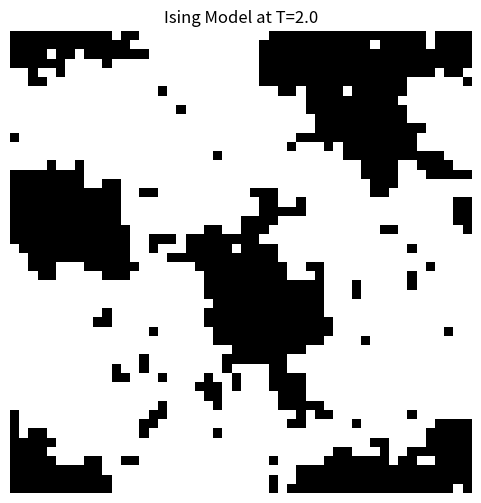

This chart was generated by the following Python code:
%matplotlib inline
import numpy as np
import matplotlib.pyplot as plt

def ising_step(lattice, beta):
    N = lattice.shape[0]
    for _ in range(N*N):
        i, j = np.random.randint(0, N, 2)
        S = lattice[i, j]
        nb_sum = lattice[(i+1)%N, j] + lattice[(i-1)%N, j] + lattice[i, (j+1)%N] + lattice[i, (j-1)%N]
        dE = 2 * S * nb_sum
        if dE < 0 or np.random.rand() < np.exp(-beta * dE):
            lattice[i, j] *= -1

N = 50
T = 2.0
beta = 1.0 / T
lattice = np.random.choice([-1, 1], size=(N, N))

for step in range(100):
    ising_step(lattice, beta)

plt.figure(figsize=(6,6))
plt.imshow(lattice, cmap='gray')
plt.title(f'Ising Model at T={T}')
plt.axis('off')
plt.savefig('ising_model.png')
